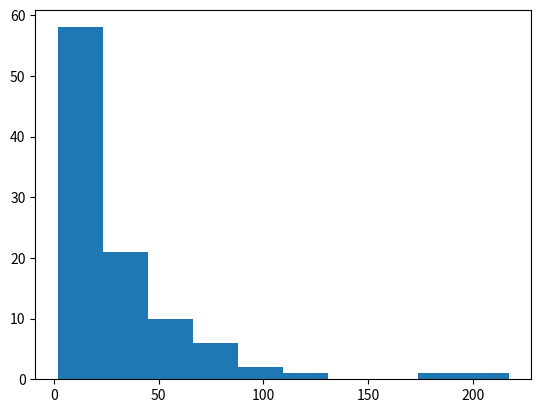

Reproduce this figure in Python. (Note: this script raises an exception after producing the figure.)
# **************************************************************************** #
#                                                                              #
#                                                         :::      ::::::::    #
#    test0.py                                           :+:      :+:    :+:    #
#                                                     +:+ +:+         +:+      #
# [redacted]
#                                                 +#+#+#+#+#+   +#+            #
# [redacted]
# [redacted]
#                                                                              #
# **************************************************************************** #

import  math
import  matplotlib.pyplot as plt
import  numpy as np

x = np.random.lognormal(3, 1, 100)
fig = plt.hist(x, bins=10)
fig.savefig('test.png')
